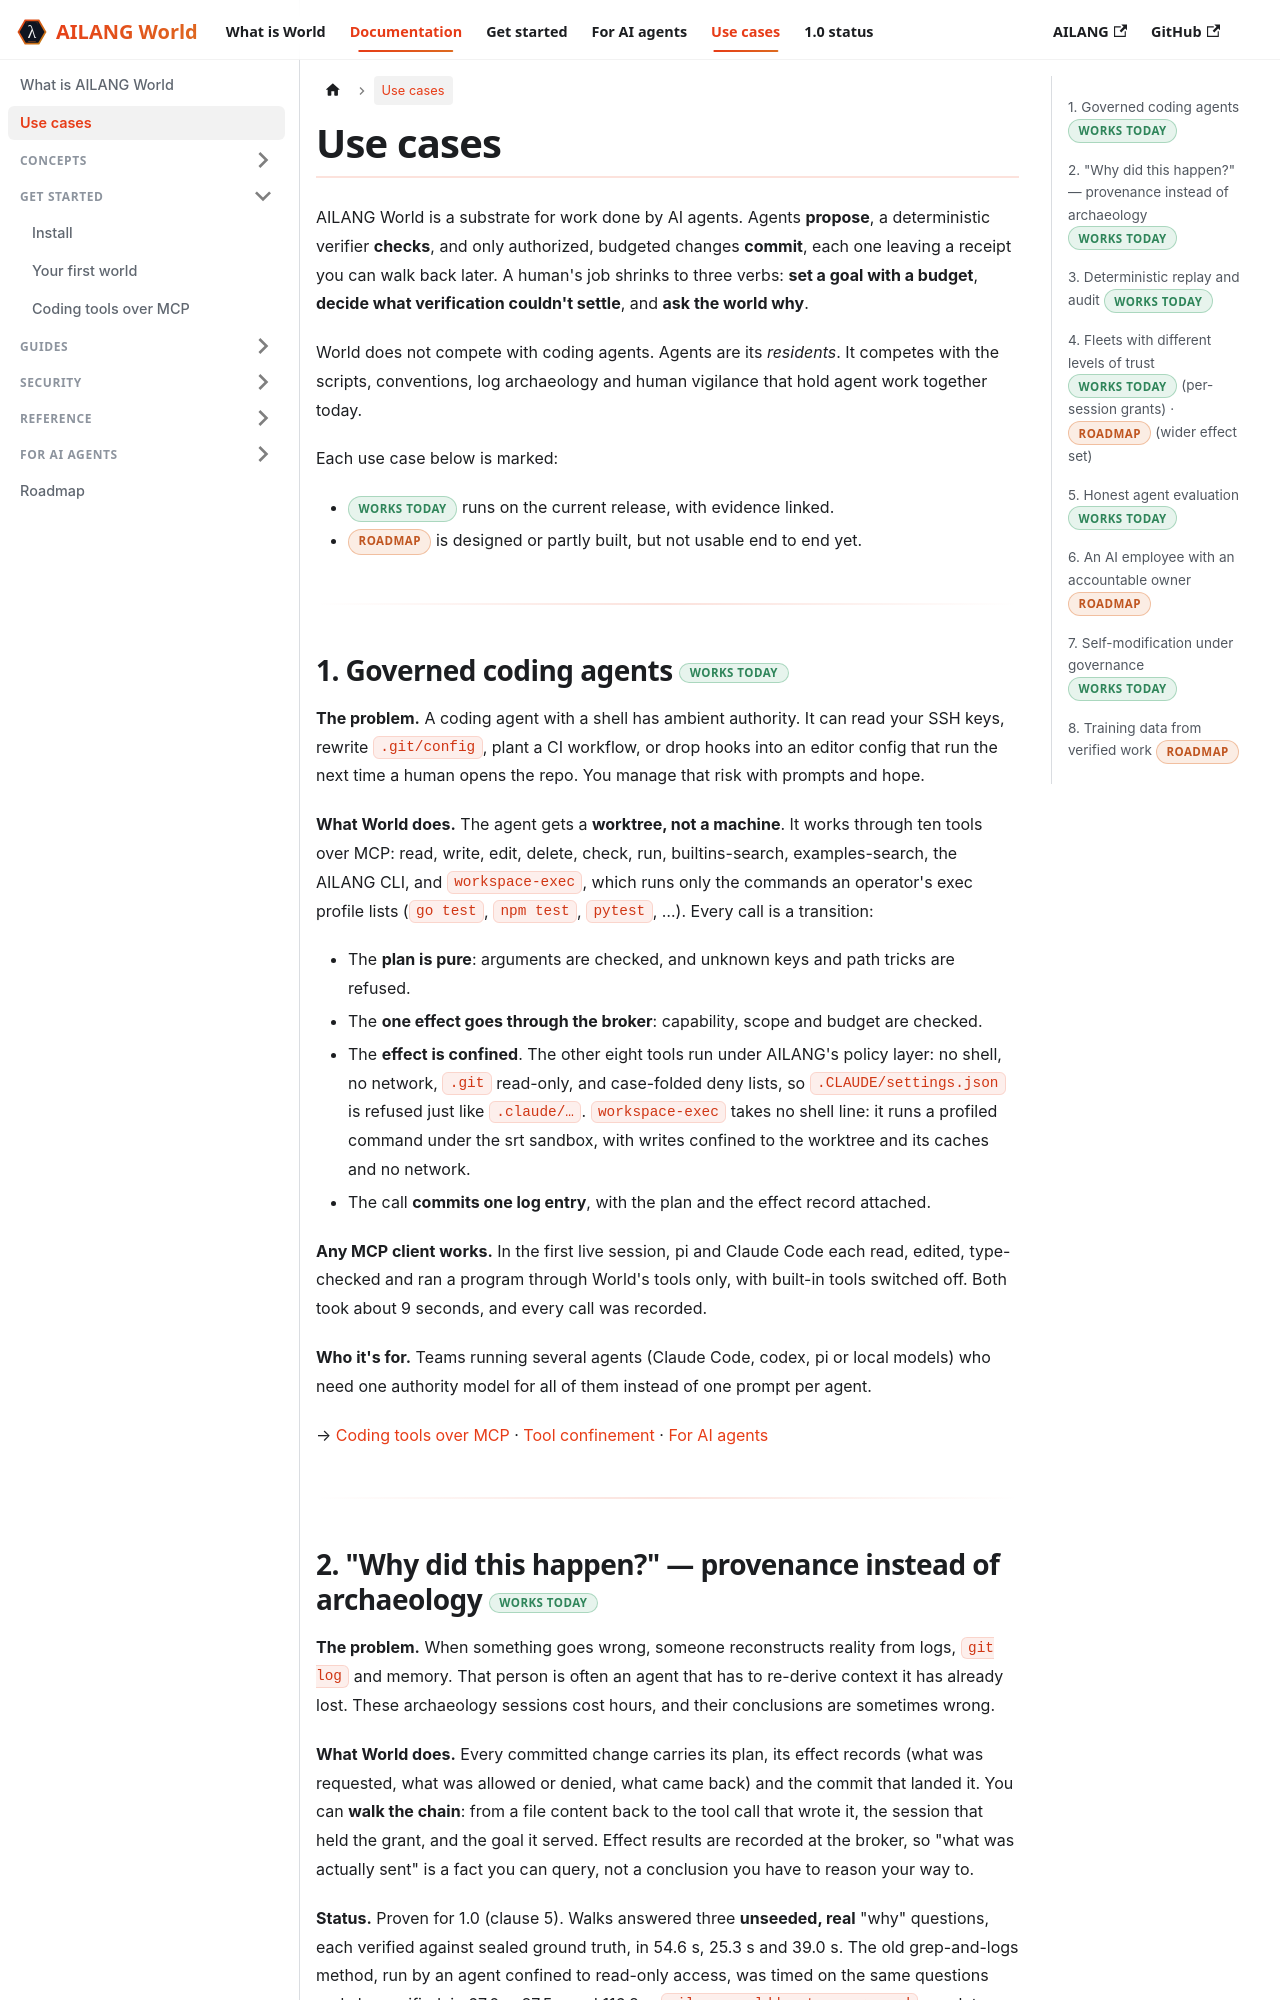

repository: sunholo-data/ailang-world · page: docs/use-cases.html · generator: docusaurus

---
title: Use cases
sidebar_position: 1.5
description: What AILANG World is for, who it is for, and what works today versus what is on the roadmap.
---

# Use cases

AILANG World is a substrate for work done by AI agents. Agents **propose**, a deterministic
verifier **checks**, and only authorized, budgeted changes **commit**, each one leaving a
receipt you can walk back later. A human's job shrinks to three verbs: **set a goal with a
budget**, **decide what verification couldn't settle**, and **ask the world why**.

World does not compete with coding agents. Agents are its *residents*. It competes with the
scripts, conventions, log archaeology and human vigilance that hold agent work together today.

Each use case below is marked:

- <span className="world-status world-status--met">Works today</span> runs on the current release, with evidence linked.
- <span className="world-status world-status--unmet">Roadmap</span> is designed or partly built, but not usable end to end yet.

---

## 1. Governed coding agents <span className="world-status world-status--met">Works today</span>

**The problem.** A coding agent with a shell has ambient authority. It can read your SSH keys,
rewrite `.git/config`, plant a CI workflow, or drop hooks into an editor config that run
the next time a human opens the repo. You manage that risk with prompts and hope.

**What World does.** The agent gets a **worktree, not a machine**. It works through eight AILANG
tools over MCP: read, write, edit, check, run, builtins-search, examples-search and the AILANG
CLI. Every call is a transition:

- The **plan is pure**: arguments are checked, and unknown keys and path tricks are refused.
- The **one effect goes through the broker**: capability, scope and budget are checked.
- The **effect is confined** by AILANG's policy layer: no shell, no network, `.git` read-only,
  and case-folded deny lists, so `.CLAUDE/settings.json` is refused just like `.claude/…`.
- The call **commits one log entry**, with the plan and the effect record attached.

**Any MCP client works.** In the first live session, pi and Claude Code each read, edited,
type-checked and ran a program through World's tools only, with built-in tools switched off.
Both took about 9 seconds, and every call was recorded.

**Who it's for.** Teams running several agents (Claude Code, codex, pi or local models) who need
one authority model for all of them instead of one prompt per agent.

→ [Coding tools over MCP](getting-started/coding-tools.md) · [Tool confinement](security/tool-confinement.md) · [For AI agents](agents/index.md)

---
